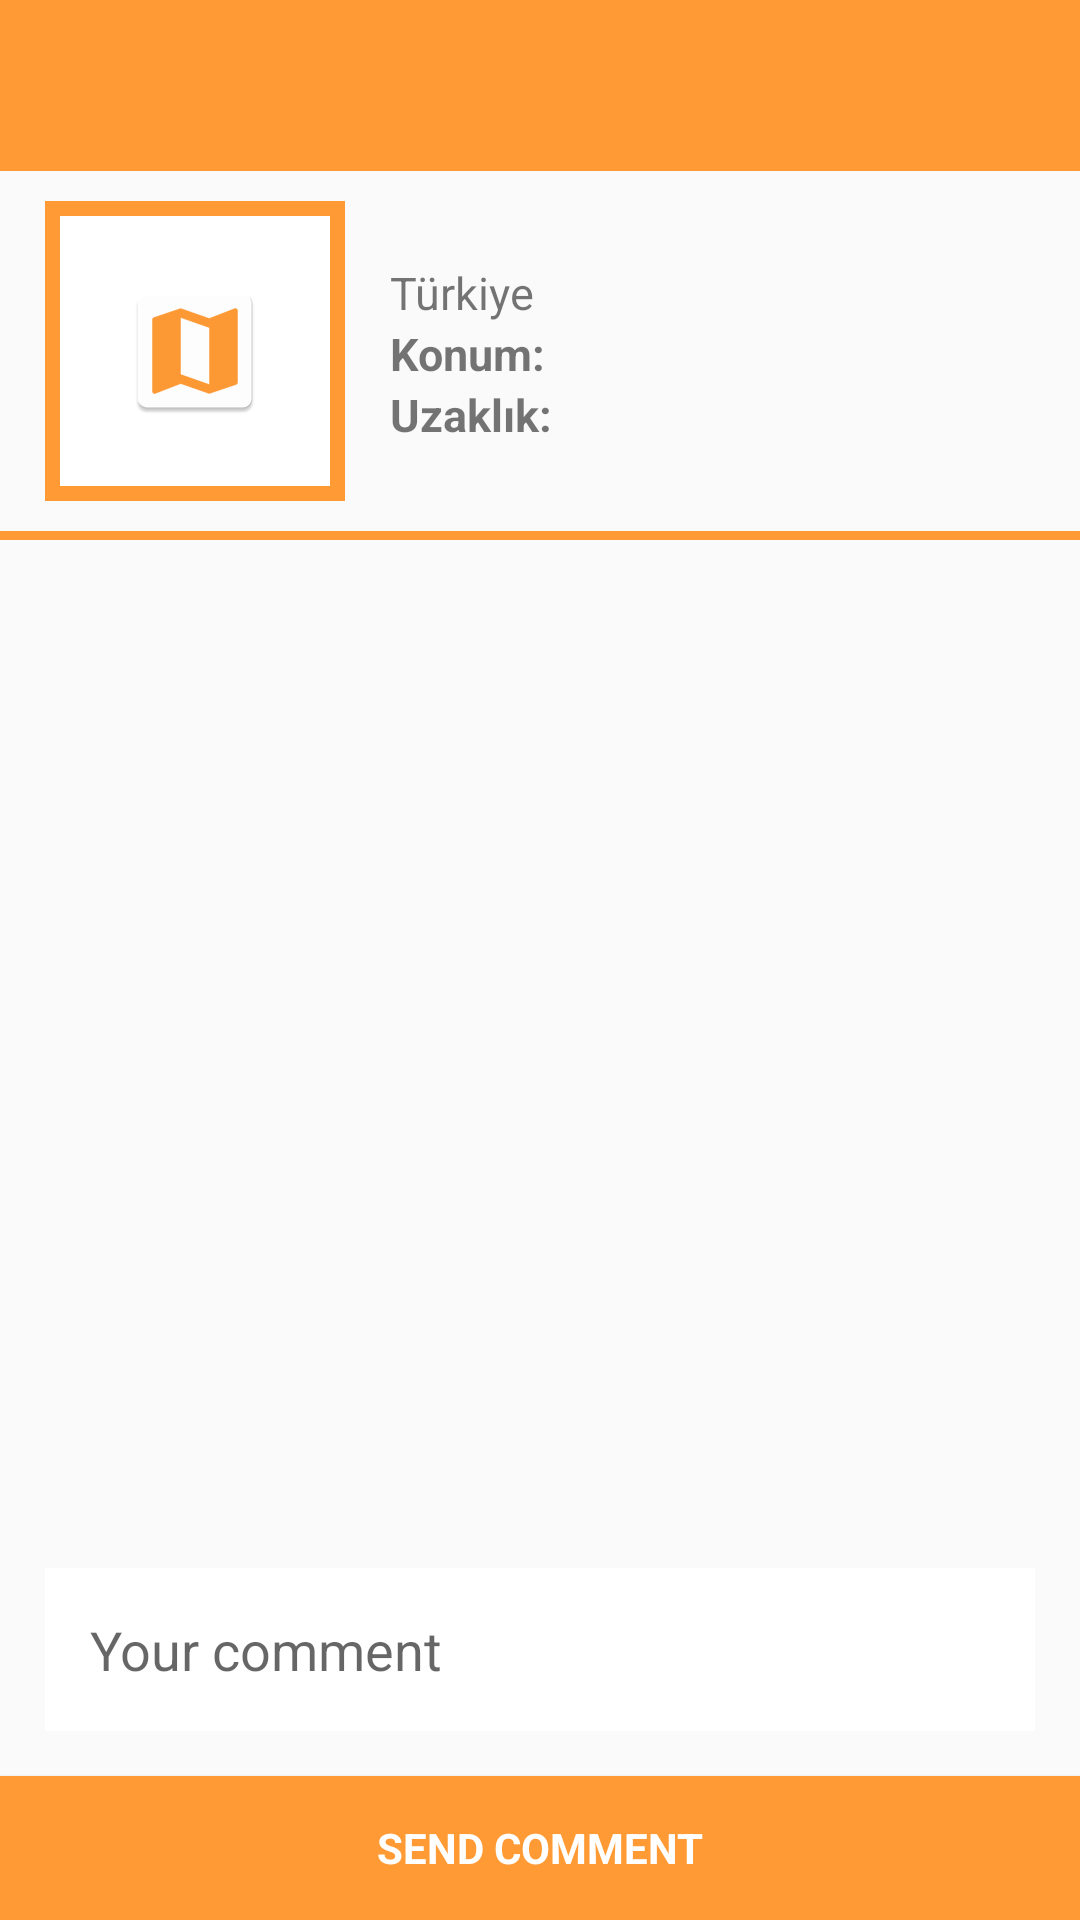

Here is an Android app screen rendered from its layout file. Give the layout XML and the strings, colors and styles it references.
<!-- AndroidManifest.xml: application theme Commenta -->
<!-- res/layout/activity_comment.xml -->
<?xml version="1.0" encoding="utf-8"?>
<LinearLayout xmlns:android="http://schemas.android.com/apk/res/android"
    xmlns:tools="http://schemas.android.com/tools"
    android:layout_width="match_parent"
    android:layout_height="match_parent"
    android:orientation="vertical"
    android:focusable="true"
    android:focusableInTouchMode="true"
    android:weightSum="2"
    tools:context="tr.edu.dogus.commenta.activity.CommentActivity">

    <TextView
        android:id="@+id/tvLocationTitle"
        android:layout_width="match_parent"
        android:layout_height="wrap_content"
        android:background="@color/commente_status_bar"
        android:text=""
        android:paddingBottom="15dp"
        android:paddingTop="15dp"
        android:gravity="center_horizontal"
        android:textColor="#fff"
        android:textSize="20sp"
        />

    <LinearLayout
        android:layout_width="match_parent"
        android:layout_height="wrap_content"
        android:orientation="horizontal"
        android:paddingTop="10dp"
        android:paddingLeft="15dp"
        android:paddingRight="15dp">

        <ImageButton
            android:id="@+id/btnMaps"
            android:layout_width="100dp"
            android:layout_height="100dp"
            android:gravity="center"
            android:background="@drawable/location_logo_background"
            android:src="@mipmap/ic_map"
            android:layout_marginRight="15dp"
            />
        <LinearLayout
            android:layout_width="wrap_content"
            android:layout_height="wrap_content"
            android:orientation="vertical">
            <TextView
                android:id="@+id/tvLocationName"
                android:layout_width="wrap_content"
                android:layout_height="wrap_content"
                android:textSize="15dp"
                android:textStyle="bold" />
            <TextView
                android:id="@+id/tvCountry"
                android:layout_width="wrap_content"
                android:layout_height="wrap_content"
                android:textSize="15sp"
                android:text="Türkiye"/>
            <LinearLayout
                android:layout_width="wrap_content"
                android:layout_height="wrap_content"
                android:orientation="horizontal">

                <TextView
                    android:layout_width="wrap_content"
                    android:layout_height="wrap_content"
                    android:text="Konum: "
                    android:textStyle="bold"
                    android:textSize="15sp"/>
                <TextView
                    android:id="@+id/tvLocation"
                    android:layout_width="wrap_content"
                    android:layout_height="wrap_content" />
            </LinearLayout>

            <LinearLayout
                android:layout_width="wrap_content"
                android:layout_height="wrap_content"
                android:orientation="horizontal">

                <TextView
                    android:layout_width="wrap_content"
                    android:layout_height="wrap_content"
                    android:text="Uzaklık: "
                    android:textStyle="bold"
                    android:textSize="15sp"/>
                <TextView
                    android:id="@+id/tvDistance"
                    android:layout_width="wrap_content"
                    android:layout_height="wrap_content" />
            </LinearLayout>


        </LinearLayout>

    </LinearLayout>

    <TextView
        android:layout_width="match_parent"
        android:layout_height="3dp"
        android:background="@color/commente_status_bar"
        android:gravity="center_horizontal"
        android:textColor="#fff"
        android:layout_marginTop="10dp"
        android:layout_marginBottom="10dp"
        />

    <ScrollView
        android:layout_width="match_parent"
        android:layout_height="match_parent"
        android:layout_weight="2">

        <LinearLayout
            android:id="@+id/llComment"
            android:layout_width="match_parent"
            android:layout_height="match_parent"
            android:padding="15dp"
            android:orientation="vertical">


        </LinearLayout>

    </ScrollView>

    <EditText
        android:id="@+id/etComment"
        android:layout_width="match_parent"
        android:layout_height="wrap_content"
        android:layout_marginBottom="15dp"
        android:layout_marginLeft="15dp"
        android:layout_marginRight="15dp"
        android:background="#fff"
        android:ems="10"
        android:hint="Your comment"
        android:inputType="textPersonName"
        android:padding="15dp" />

    <Button
        android:id="@+id/btnComment"
        style="?android:textAppearanceSmall"
        android:layout_width="match_parent"
        android:layout_height="wrap_content"
        android:layout_alignParentBottom="true"
        android:background="@color/commente_status_bar"
        android:text="Send Comment"
        android:textColor="@android:color/white"
        android:textStyle="bold" />

</LinearLayout>
<!-- resources referenced by this layout -->
<resources>
  <color name="commente_status_bar">#ff9a34</color>
  <!-- drawable location_logo_background (drawable) -->
  <shape xmlns:android="http://schemas.android.com/apk/res/android" android:shape="rectangle" >
  
      <solid android:color="@color/white"/>
  
      <stroke
          android:width="5dp"
          android:color="@color/commente_status_bar"/>
  </shape>
  <!-- mipmap ic_map: png bitmap (mipmap-hdpi, 1222 bytes) -->
  <style name="Commenta" parent="Theme.AppCompat.Light.NoActionBar">
          <item name="colorPrimary">@color/commente_status_bar</item>
          <item name="colorAccent">@color/commente_status_bar</item>
      </style>
  <color name="white">#ffffff</color>
</resources>
